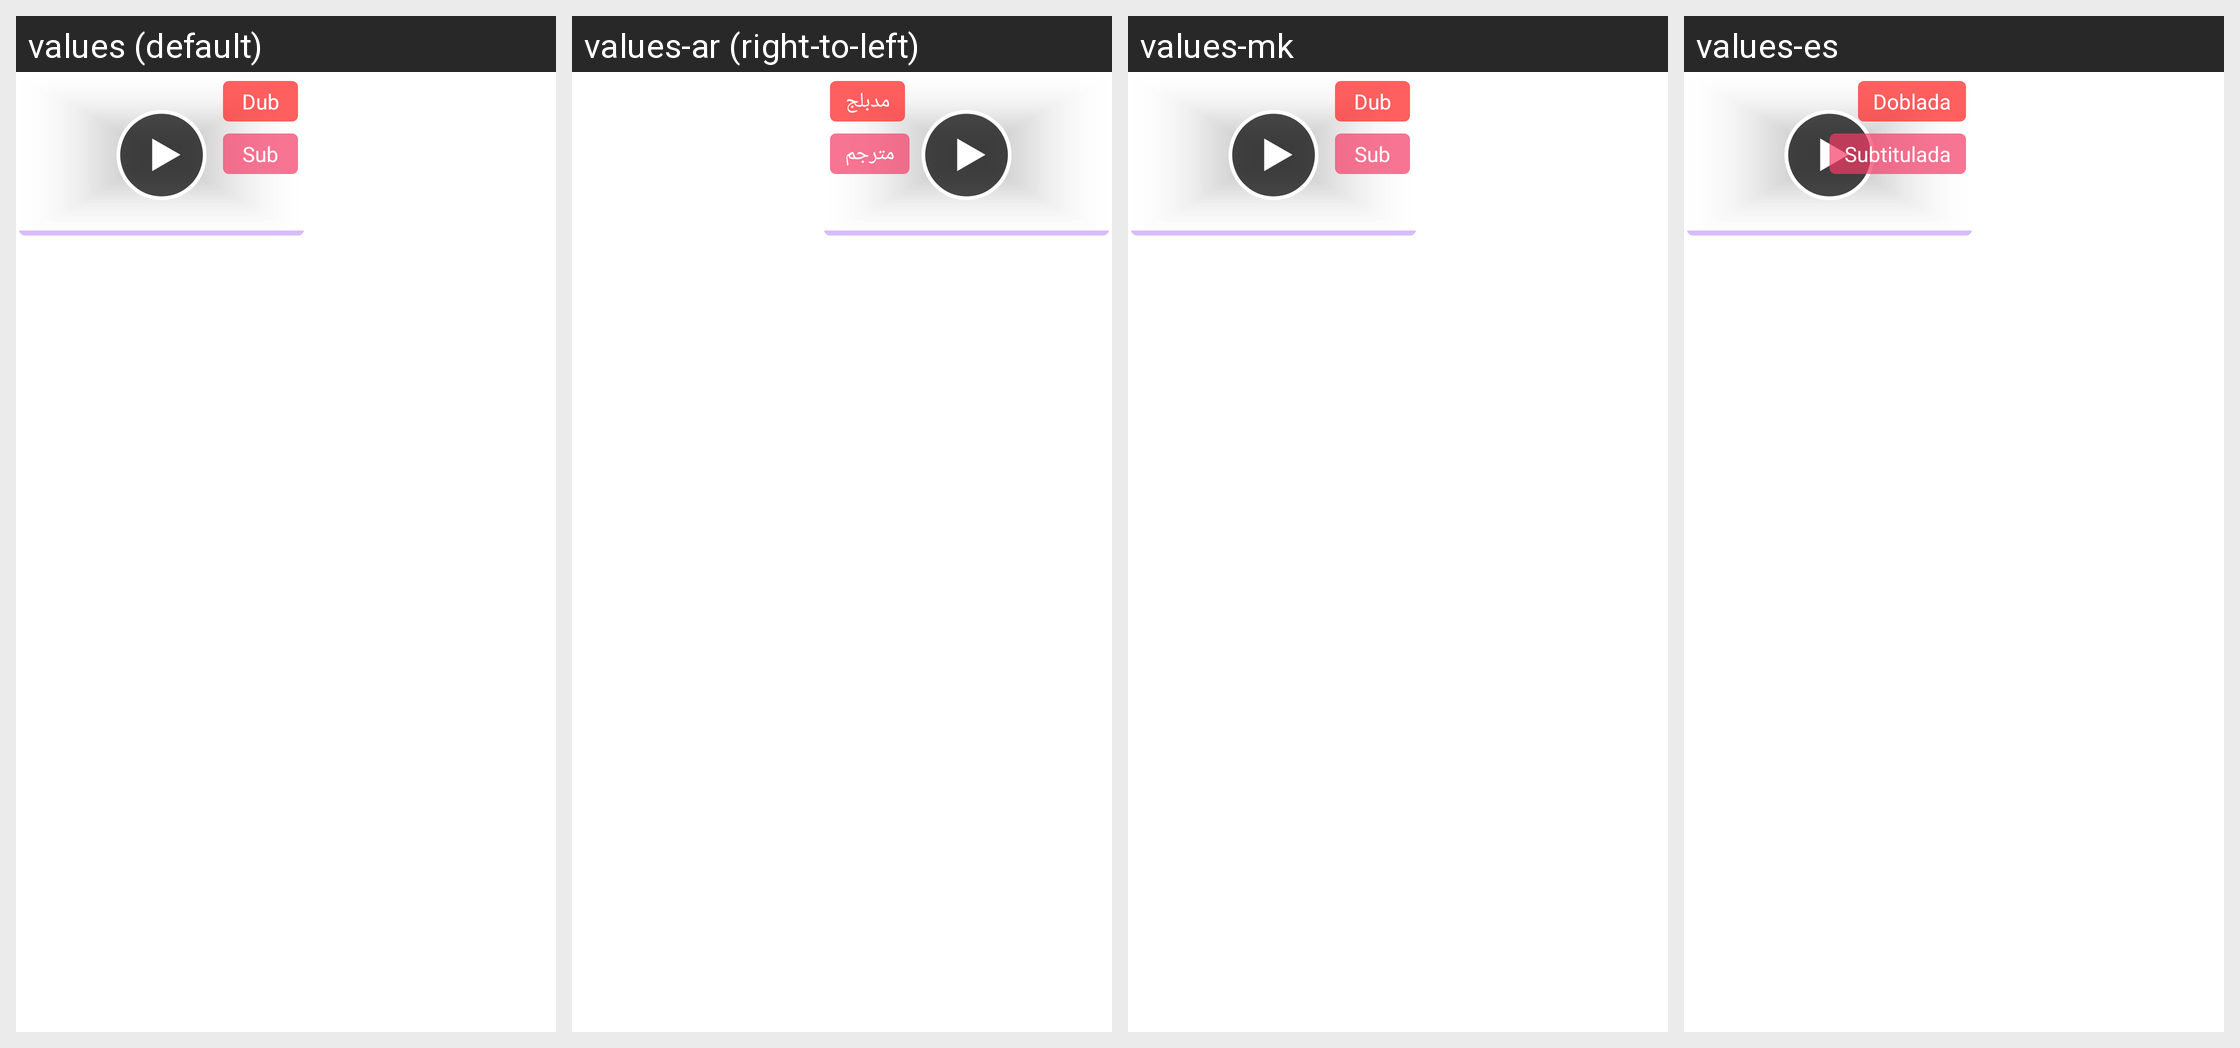

The same Android screen rendered under several of its app's locales, left to right. List the strings drawn on it with the default value and each locale's translation.
Android screen res/layout/home_result_long_width_grid.xml rendered under 4 locales, left to right: values (default), values-ar (right-to-left), values-mk, values-es. Device: Nexus 5 (rendered at 1080×1920; each locale shown at half size, 540×960, under a caption strip naming it); theme AppTheme.
Other locales in the repository, not shown: values-af, values-am, values-as, values-az, values-be, values-bg, values-bn, values-bs, values-ca, values-cs, values-da, values-de, values-el, values-en-rAU, values-en-rCA, values-en-rGB, values-en-rXC, values-es-rUS, values-et, values-eu, values-fa, values-fi, values-fr, values-fr-rCA, values-fr-rFR, values-gl, values-gu, values-hi, values-hr, values-hu, values-hy, values-id, values-in, values-is, values-it, values-iw, values-ja, values-ka, values-kk, values-km, values-kn, values-ko, values-ky, values-lo, values-lt, values-lv, values-ml, values-mn, values-mo, values-mr, values-ms, values-my, values-nb, values-ne, values-nl, values-nl-rNL, values-no, values-or, values-pa, values-pl, values-pt, values-pt-rBR, values-pt-rPT, values-ro, values-ru, values-si, values-sk, values-sl, values-sq, values-sr, values-sv, values-sw, values-ta, values-te, values-th, values-tl, values-tr, values-uk, values-ur, values-uz, values-vi, values-zh, values-zh-rCN, values-zh-rHK, values-zh-rTW, values-zu.
Strings drawn on this screen, with the default value and each locale's value (text and hints the layout hard-codes, and strings that could not be matched under every locale, appear in the picture but are not listed):

app_dubbed_text
  values: Dub
  values-ar: مدبلج
  values-mk: Dub  [not translated; the default value is used]
  values-es: Doblada

app_subbed_text
  values: Sub
  values-ar: مترجم
  values-mk: Sub  [not translated; the default value is used]
  values-es: Subtitulada
